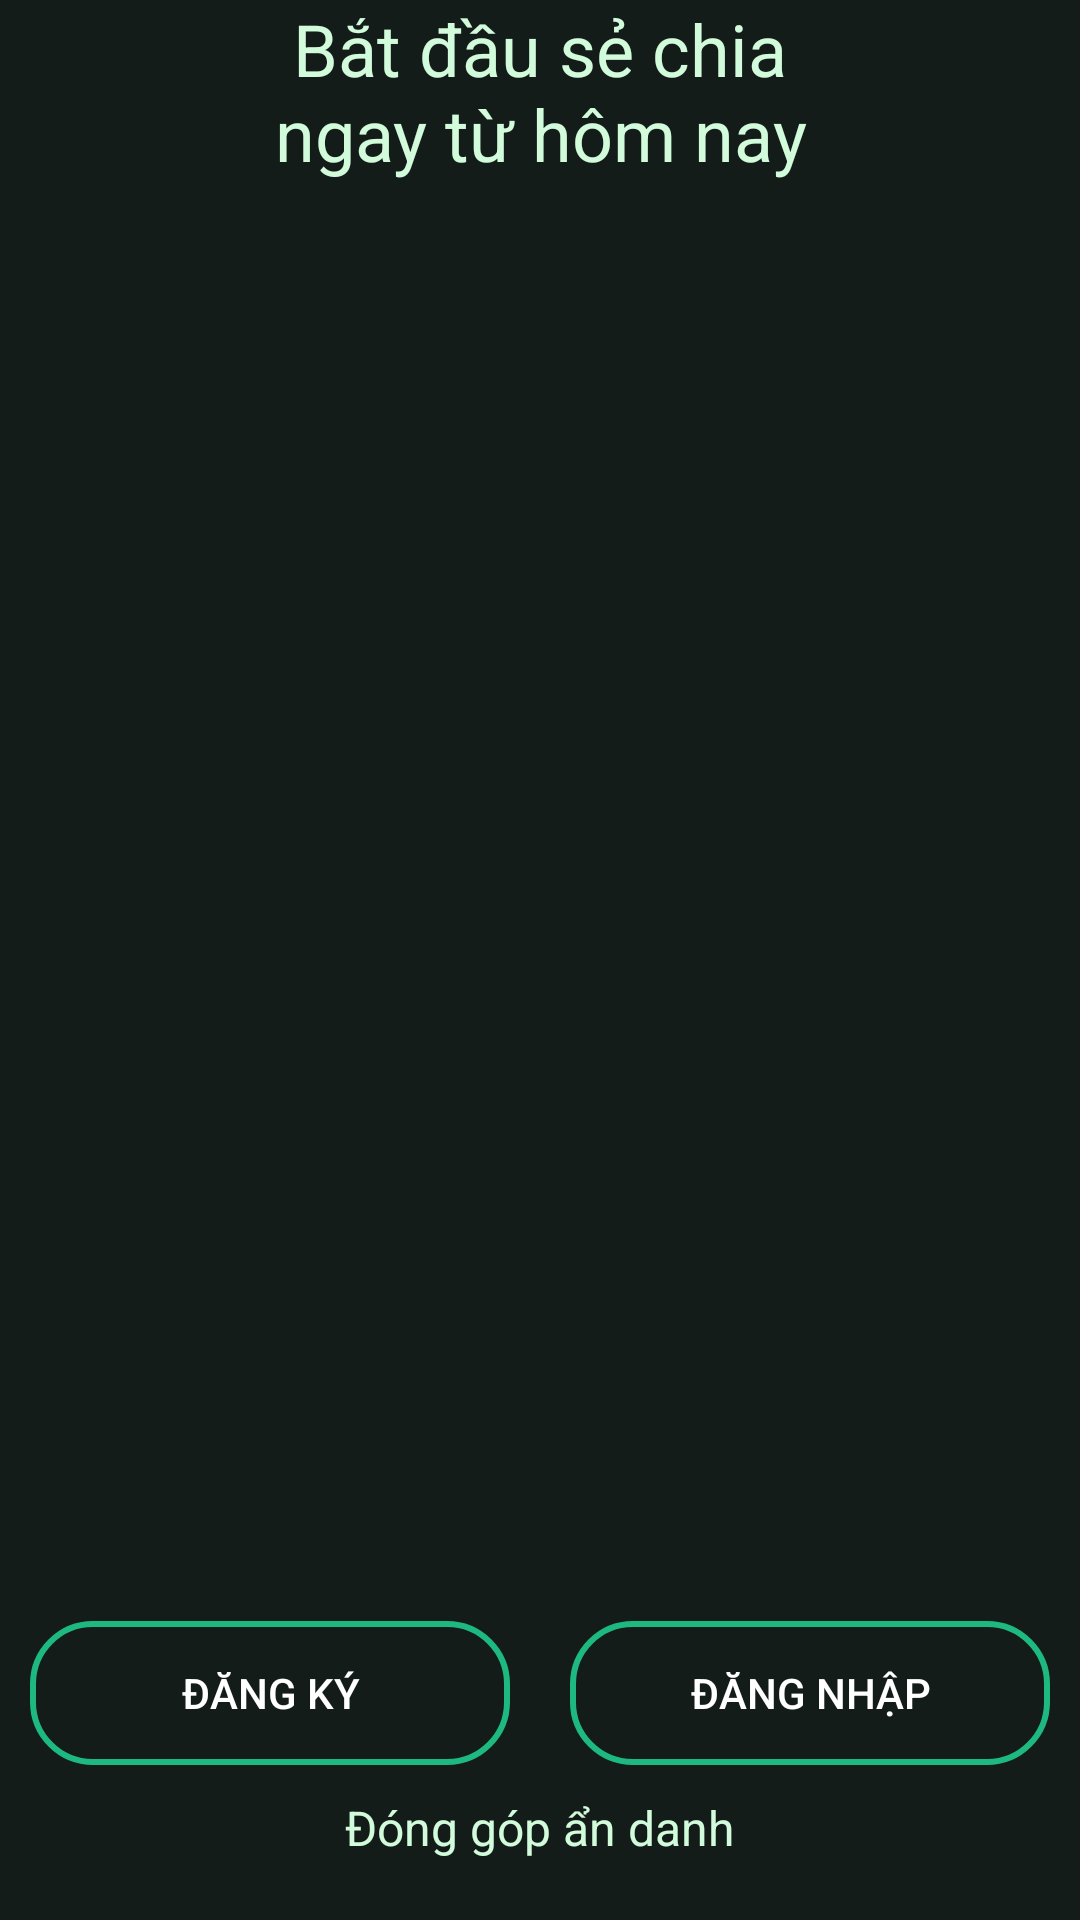

Reconstruct the res/layout file that produces this screen, plus the resources it refers to.
<!-- AndroidManifest.xml: application theme Theme.MyApp -->
<!-- res/layout/fragment_welcome.xml -->
<?xml version="1.0" encoding="utf-8"?>
<LinearLayout xmlns:android="http://schemas.android.com/apk/res/android"
    android:layout_width="match_parent"
    android:layout_height="match_parent"
    android:orientation="vertical"
    android:layout_marginTop="10dp"
    >
    <TextView
        android:layout_width="180dp"
        android:layout_height="wrap_content"
        android:layout_gravity="center_horizontal"
        android:textAlignment="center"
        android:text="Bắt đầu sẻ chia ngay từ hôm nay"
        android:textSize="24sp"
        android:textColor="#D2FBDB"
        />

    <TextView
        android:layout_width="wrap_content"
        android:layout_height="0dp"
        android:layout_weight="1"/>
    <LinearLayout
        android:layout_width="wrap_content"
        android:layout_height="wrap_content"
        android:orientation="horizontal"
        android:layout_gravity="center_horizontal">

        <Button
            android:id="@+id/btnRegister"
            android:layout_width="160dp"
            android:layout_height="wrap_content"
            android:layout_margin="10dp"
            android:background="@drawable/custom_button_login_register"
            android:text="Đăng ký"
            android:textColor="@android:color/white"/>

        <Button
            android:id="@+id/btnLogin"
            android:layout_width="160dp"
            android:layout_height="wrap_content"
            android:layout_margin="10dp"
            android:text="Đăng nhập"
            android:background="@drawable/custom_button_login_register"
            android:textColor="@android:color/white"/>
    </LinearLayout>

    <TextView
        android:id="@+id/txtAnonymous"
        android:layout_width="wrap_content"
        android:layout_height="wrap_content"
        android:layout_gravity="center_horizontal"
        android:textSize="16dp"
        android:text="Đóng góp ẩn danh"
        android:textColor="#D2FBDB"
        android:layout_marginBottom="20dp"/>

</LinearLayout>
<!-- resources referenced by this layout -->
<resources>
  <!-- drawable custom_button_login_register (drawable) -->
  <?xml version="1.0" encoding="utf-8"?>
  <shape xmlns:android="http://schemas.android.com/apk/res/android"
      android:shape="rectangle">
      <stroke android:width="2dp"
          android:color="#1EB980"/>
  
      <corners android:radius="20dp"/>
  </shape>
  <style name="Theme.MyApp" parent="Theme.MaterialComponents.DayNight.NoActionBar">
          
          <item name="colorPrimary">@color/colorPrimary</item>
          <item name="colorPrimaryVariant">@color/colorPrimaryDark</item>
          <item name="colorPrimaryDark">@color/colorPrimaryDark</item>
          <item name="colorAccent">@color/colorAccent</item>
          <item name="colorSurface">@color/white</item>
          <item name="colorOnSurface">@color/colorSecondary</item>
          <item name="colorSecondary">@color/colorSecondary</item>
          <item name="android:colorBackground">@color/colorBackground</item>
          <item name="colorOnBackground">@color/white</item>
  
          <item name="android:editTextColor">@color/colorPrimary</item>
          <item name="android:textColorPrimary">@color/white</item>
          <item name="android:textColorSecondary">@color/white</item>
          <item name="android:textColorTertiary">@color/white</item>
          <item name="android:textColorPrimaryInverse">@color/white</item>
          <item name="android:textColorSecondaryInverse">@color/white</item>
          <item name="android:textColorTertiaryInverse">@color/white</item>
      </style>
  <color name="colorPrimary">#1EB980</color>
  <color name="colorPrimaryDark">#055659</color>
  <color name="colorAccent">#D2FBDB</color>
  <color name="white">#ffffff</color>
  <color name="colorSecondary">#045D56</color>
  <color name="colorBackground">#131C19</color>
</resources>
